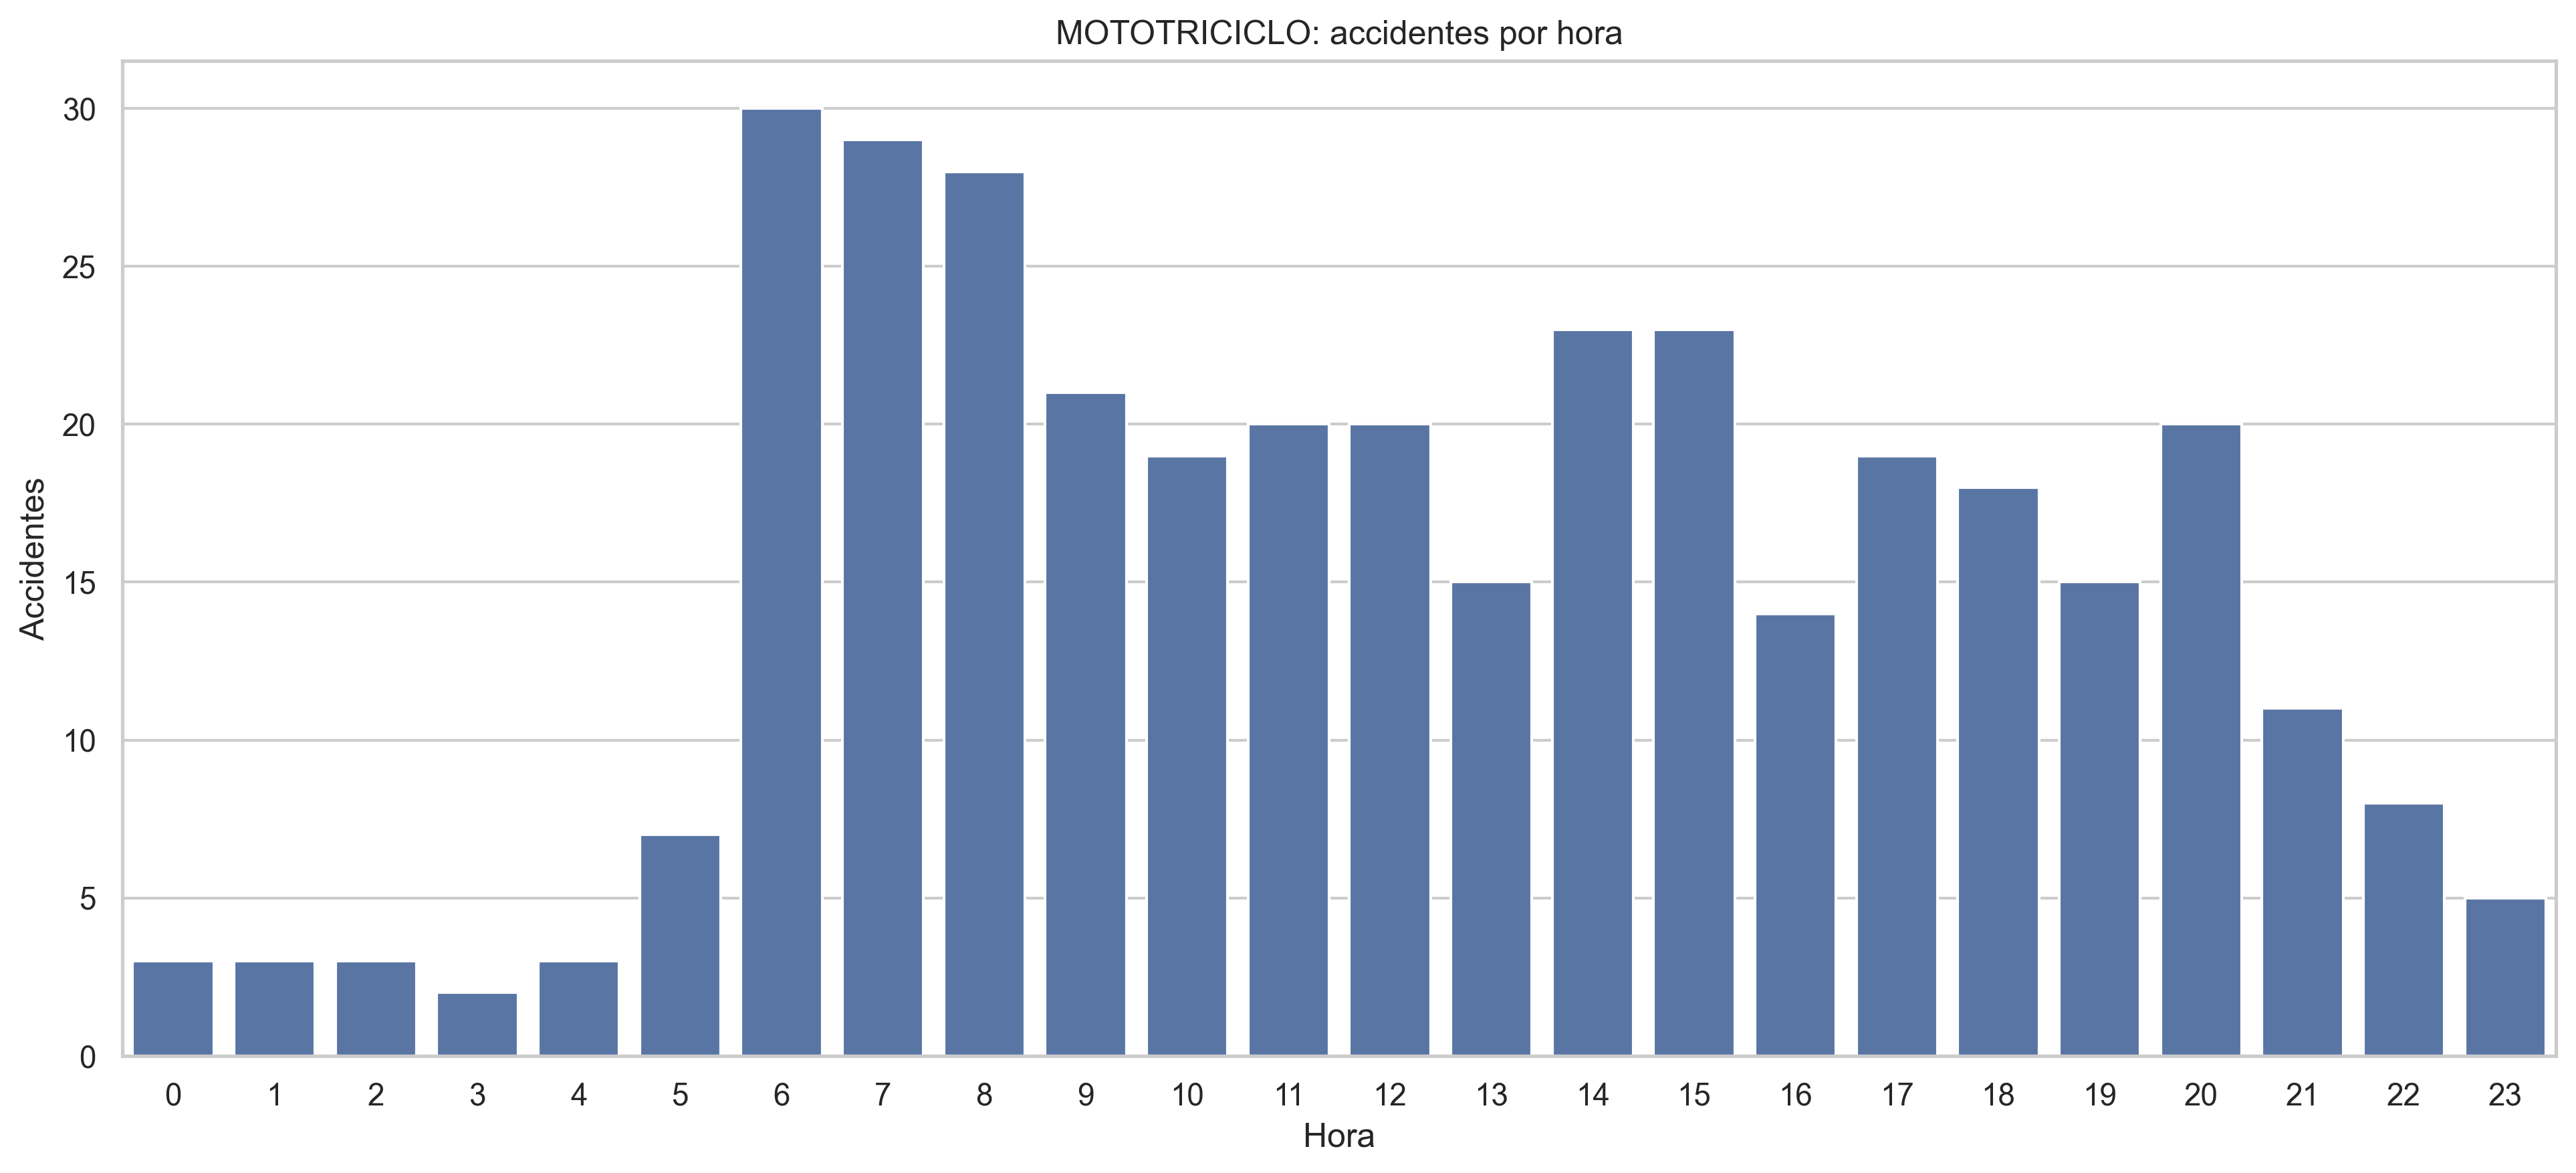

Source data for this figure (header and first rows):
HORA_NUM, ACCIDENTES
0, 3
1, 3
2, 3
3, 2
4, 3
5, 7
6, 30
7, 29
8, 28
9, 21
10, 19
11, 20
12, 20
13, 15
14, 23
15, 23
16, 14
17, 19
18, 18
19, 15
20, 20
21, 11
22, 8
23, 5
